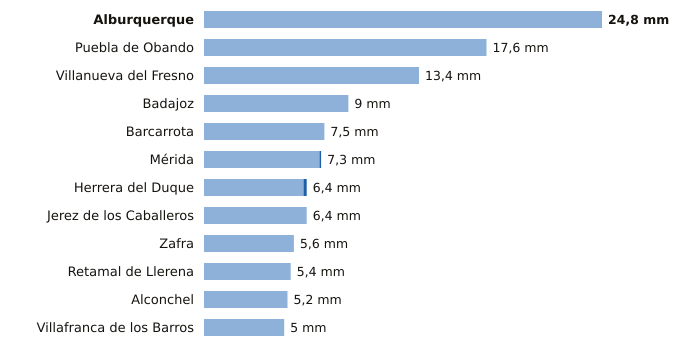

Values plotted in this chart, from the file beside it:
estacion, provincia, indicativo, mm_6_dias_anteriores, mm_hoy, mm_7_dias, horas_de_hoy
Alburquerque, Badajoz, 4464X, 24.8, 0.0, 24.8, 15
Puebla de Obando, Badajoz, 4468X, 17.6, 0.0, 17.6, 15
Villanueva del Fresno, Badajoz, 4497X, 13.4, 0.0, 13.4, 15
Badajoz, Badajoz, 4478X, 9.0, 0.0, 9.0, 15
Barcarrota, Badajoz, 4492F, 7.5, 0.0, 7.5, 15
Mérida, Badajoz, 4410X, 7.2, 0.1, 7.3, 15
Herrera del Duque, Badajoz, 4244X, 6.2, 0.2, 6.4, 15
Jerez de los Caballeros, Badajoz, 4511C, 6.4, 0.0, 6.4, 15
Zafra, Badajoz, 4427X, 5.6, 0.0, 5.6, 15
Retamal de Llerena, Badajoz, 4362X, 5.4, 0.0, 5.4, 15
Alconchel, Badajoz, 4489X, 5.2, 0.0, 5.2, 15
Villafranca de los Barros, Badajoz, 4395X, 5.0, 0.0, 5.0, 15
